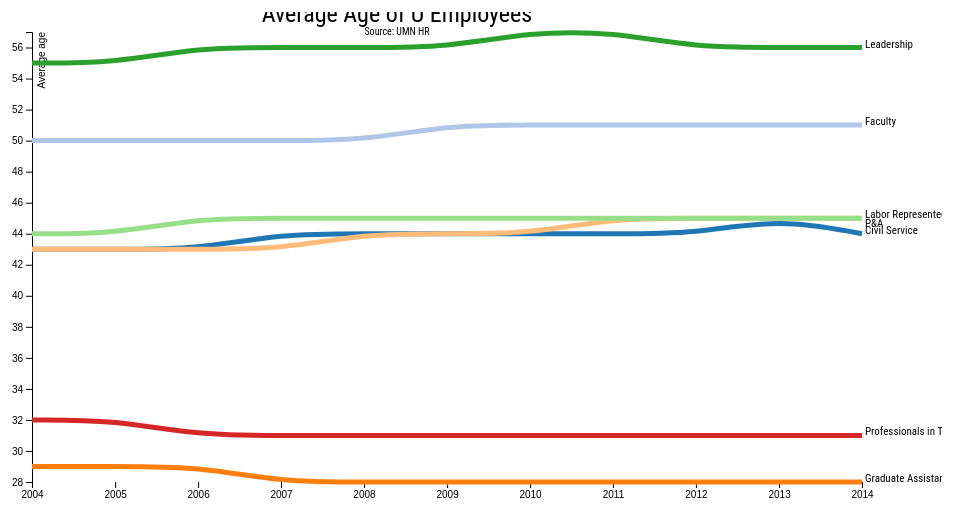
D3 v4 page, settled after 360 driven frames (6 s of simulated time); the page loaded 1 data file(s).



var svg = d3.select("svg"),
    margin = {top: 20, right: 80, bottom: 30, left: 50},
    width = svg.attr("width") - margin.left - margin.right,
    height = svg.attr("height") - margin.top - margin.bottom,
    g = svg.append("g").attr("transform", "translate(" + margin.left + "," + margin.top + ")");

var parseTime = d3.timeParse("%Y");

var x = d3.scaleTime().range([0, width]),
    y = d3.scaleLinear().range([height, 0]),
    z = d3.scaleOrdinal(d3.schemeCategory20);

var line = d3.line()
    .curve(d3.curveBasis)
    .x(function(d) { return x(d.year); })
    .y(function(d) { return y(d.age); });

d3.csv("average.csv", type, function(error, data) {
  if (error) throw error;

  var cities = data.columns.slice(1).map(function(id) {
    return {
      id: id,
      values: data.map(function(d) {
        return {year: d.year, age: d[id]};
      })
    };
  });

  x.domain(d3.extent(data, function(d) { return d.year; }));

  y.domain([
    d3.min(cities, function(c) { return d3.min(c.values, function(d) { return d.age; }); }),
    d3.max(cities, function(c) { return d3.max(c.values, function(d) { return d.age; }); })
  ]);

  z.domain(cities.map(function(c) { return c.id; }));

  g.append("g")
      .attr("class", "axis axis--x")
      .attr("transform", "translate(0," + height + ")")
      .call(d3.axisBottom(x));

  g.append("g")
      .attr("class", "axis axis--y")
      .call(d3.axisLeft(y))
    .append("text")
      .attr("transform", "rotate(-90)")
      .attr("y", 6)
      .attr("dy", "0.71em")
      .attr("fill", "#000")
      .text("Average age");

  var city = g.selectAll(".city")
    .data(cities)
    .enter().append("g")
      .attr("class", "city");

  city.append("path")
      .attr("class", "line")
      .attr("d", function(d) { return line(d.values); })
      .style("stroke", function(d) { return z(d.id); });

 var labels = city.append("text")
      //.attr("class", "labels")
      .datum(function(d) { return {id: d.id, value: d.values[d.values.length - 1]}; })
      .attr("transform", function(d) { return "translate(" + x(d.value.year) + "," + y(d.value.age) + ")"; })
      .attr("x", 3)
	.attr("dy", function(d){ 
		if ( d.id === "P&A") {
			return ".8em" 
		  } 
		})
	  .style("font-family", "Roboto Condensed, sans-serif")      
	  .style("font-size", "11px")
      .text(function(d) { return d.id; });
      
});

function type(d, _, columns) {
  d.year = parseTime(d.year);
  for (var i = 1, n = columns.length, c; i < n; ++i) d[c = columns[i]] = +d[c];
  return d;
}

d3.select("svg").append("text")
  .attr("x", width/2)
  .attr("y", 10 )
  .style("font-size", "x-large")
  .style("font-family", "Roboto Condensed, sans-serif")
  .style("text-anchor", "middle")
  .text("Average Age of U Employees")
  .style("fill", "black");

d3.select("svg").append("text")
  .attr("x", width/2)
  .attr("y", 23 )
  .style("font-size", "x-small")
  .style("font-family", "Roboto Condensed, sans-serif")
  .style("text-anchor", "middle")
  .text("Source: UMN HR")
  .style("fill", "black");


### data: average.csv
year, Civil Service, Faculty, Graduate Assistants, Labor Represented, Leadership, P&A, Professionals in Training
2004, 43, 50, 29, 43, 55, 44, 32
2005, 43, 50, 29, 43, 55, 44, 32
2006, 43, 50, 29, 43, 56, 45, 31
2007, 44, 50, 28, 43, 56, 45, 31
2008, 44, 50, 28, 44, 56, 45, 31
2009, 44, 51, 28, 44, 56, 45, 31
2010, 44, 51, 28, 44, 57, 45, 31
2011, 44, 51, 28, 45, 57, 45, 31
2012, 44, 51, 28, 45, 56, 45, 31
2013, 45, 51, 28, 45, 56, 45, 31
2014, 44, 51, 28, 45, 56, 45, 31